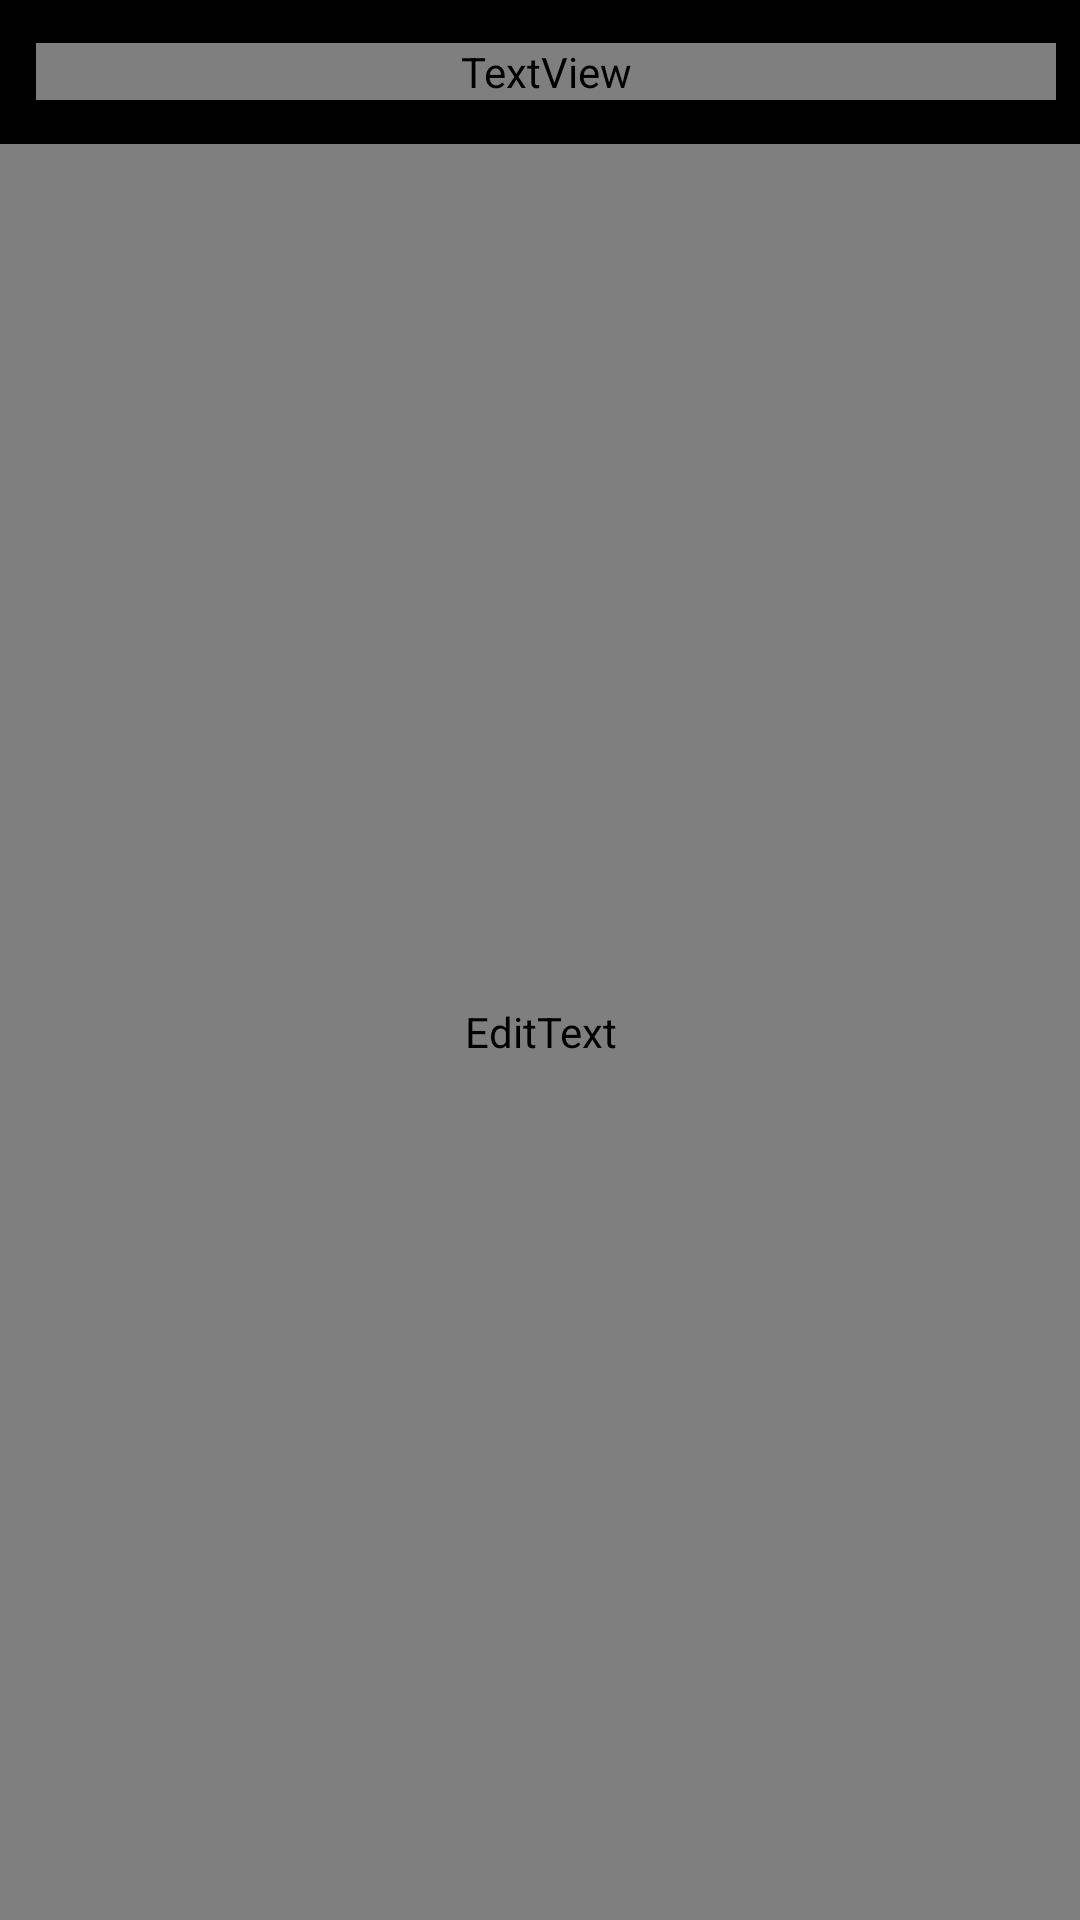

This screen was rendered from an Android layout file. Write that file and the resources it references.
<!-- AndroidManifest.xml: application theme Theme.WristChat.Splash -->
<!-- res/layout/activity_fullscreen_input.xml -->
<?xml version="1.0" encoding="utf-8"?>
<LinearLayout xmlns:android="http://schemas.android.com/apk/res/android"
    android:layout_width="match_parent"
    android:layout_height="match_parent"
    android:background="?attr/wristBackground"
    android:orientation="vertical">

    <LinearLayout
        android:layout_width="match_parent"
        android:layout_height="48dp"
        android:gravity="center_vertical"
        android:orientation="horizontal"
        android:paddingStart="12dp"
        android:paddingEnd="8dp">

        <Button
            android:id="@+id/btnBack"
            style="@style/HeaderIcon"
            android:text="‹" />

        <TextView
            android:layout_width="0dp"
            android:layout_height="wrap_content"
            android:layout_weight="1"
            android:gravity="center"
            android:text="输入消息"
            android:textColor="?attr/wristText"
            android:textSize="14sp" />

        <Button
            android:id="@+id/btnSend"
            style="@style/HeaderIcon"
            android:text="➤" />
    </LinearLayout>

    <EditText
        android:id="@+id/etFullscreen"
        android:layout_width="match_parent"
        android:layout_height="0dp"
        android:layout_weight="1"
        android:background="@null"
        android:gravity="top"
        android:hint="在此输入…"
        android:inputType="textMultiLine|textCapSentences"
        android:padding="14dp"
        android:textColor="?attr/wristText"
        android:textColorHint="?attr/wristHint"
        android:textSize="16sp" />
</LinearLayout>
<!-- resources referenced by this layout -->
<resources>
  <style name="Theme.WristChat.Splash" parent="android:Theme.Material.NoActionBar">
          <item name="android:windowBackground">@color/bg_amoled</item>
          <item name="android:statusBarColor">@android:color/transparent</item>
          <item name="android:navigationBarColor">@android:color/transparent</item>
      </style>
  <color name="bg_amoled">#000000</color>
</resources>
